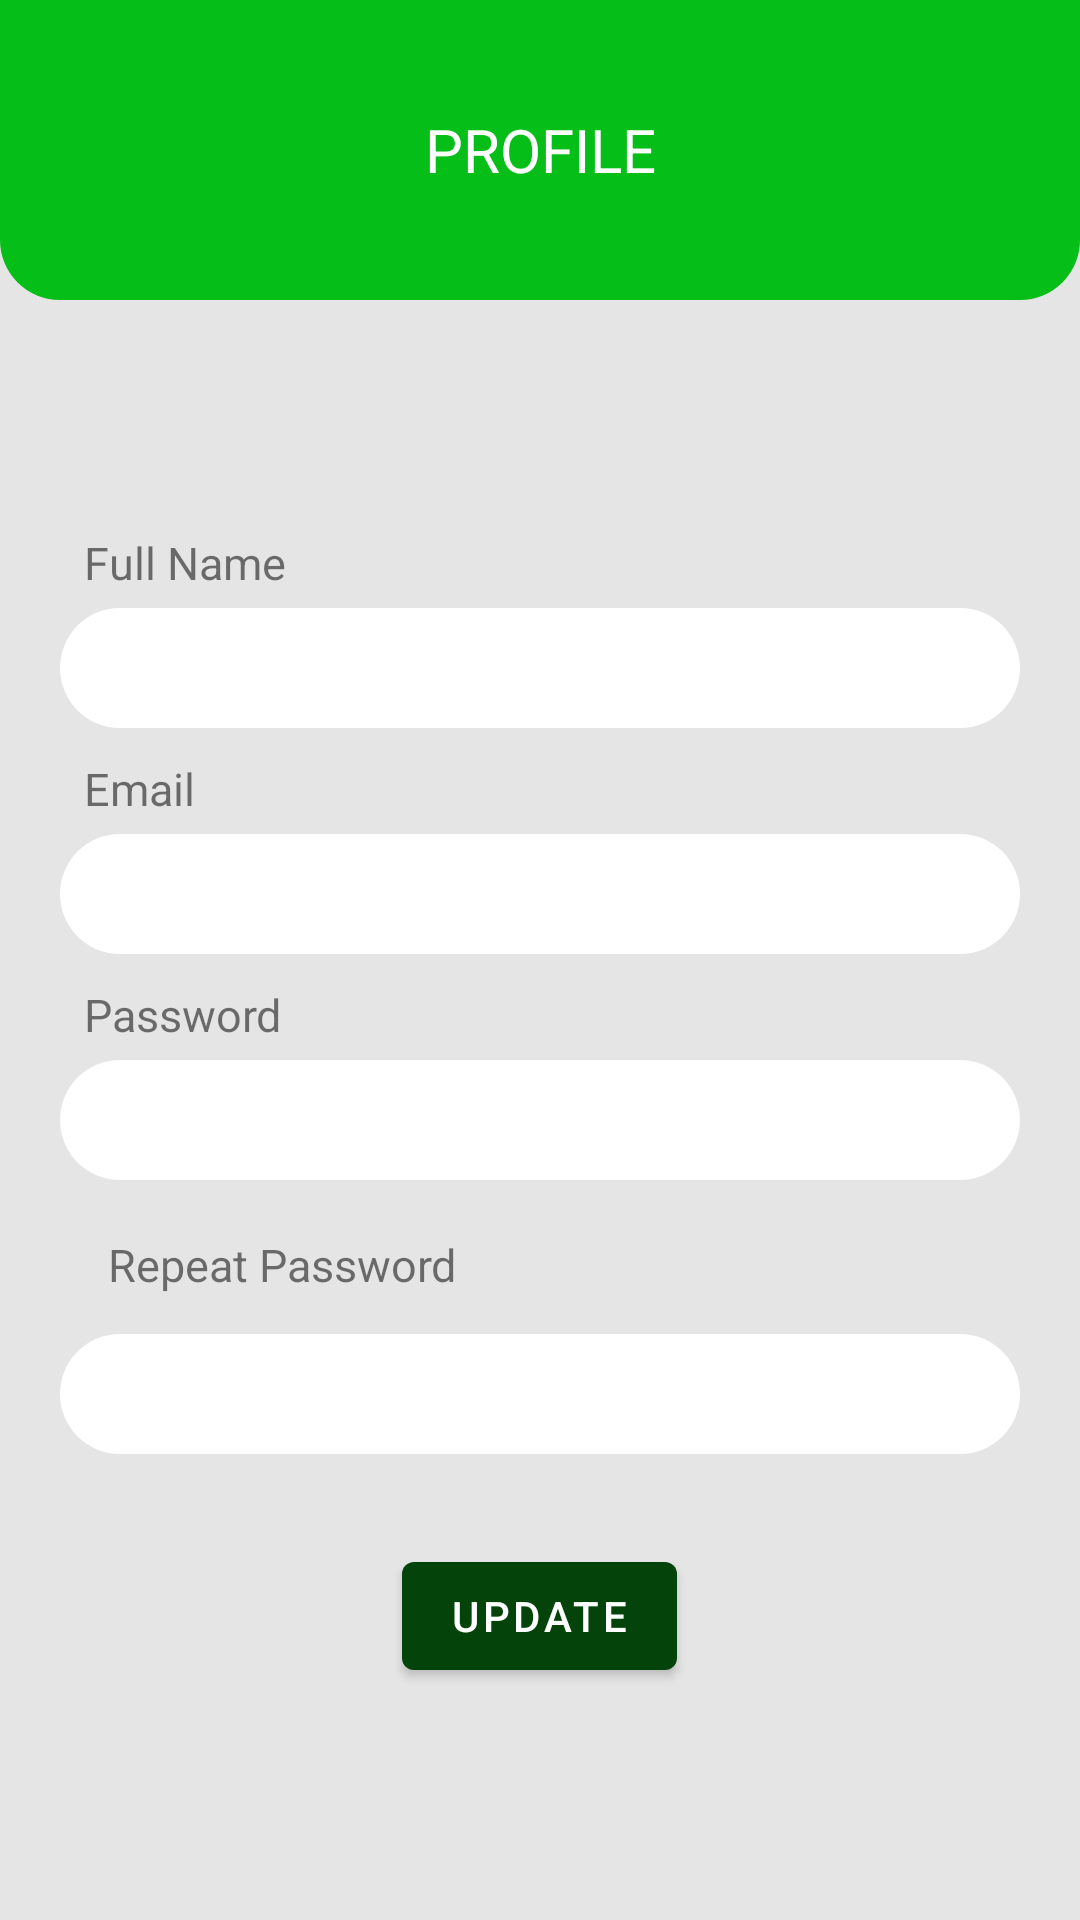

The Android layout XML behind this screen, and the referenced resources:
<!-- AndroidManifest.xml: application theme Theme.DataEntryAndroidApp -->
<!-- res/layout/fragment_user_profile.xml -->
<?xml version="1.0" encoding="utf-8"?>
<androidx.constraintlayout.widget.ConstraintLayout xmlns:android="http://schemas.android.com/apk/res/android"
    xmlns:app="http://schemas.android.com/apk/res-auto"
    xmlns:tools="http://schemas.android.com/tools"
    android:layout_width="match_parent"
    android:layout_height="match_parent"
    android:background="#E5E5E5"
    tools:context=".user.ui.profile.ProfileFragment">

    <LinearLayout
        android:layout_width="0dp"
        android:layout_height="100dp"
        app:layout_constraintTop_toTopOf="parent"
        app:layout_constraintLeft_toLeftOf="parent"
        app:layout_constraintRight_toRightOf="parent"
        android:orientation="vertical"
        android:id="@+id/toolbar"
        android:background="@drawable/toolbar_background">


        <TextView
            android:layout_width="match_parent"
            android:layout_height="match_parent"
            android:text="Profile"
            android:textSize="20sp"
            android:textAllCaps="true"
            android:textColor="@android:color/white"
            android:gravity="center"/>
    </LinearLayout>

    <LinearLayout
        android:layout_width="0dp"
        android:layout_height="0dp"
        android:orientation="vertical"
        app:layout_constraintTop_toBottomOf="@+id/toolbar"
        app:layout_constraintLeft_toLeftOf="parent"
        app:layout_constraintRight_toRightOf="parent"
        app:layout_constraintBottom_toBottomOf="parent"
        android:gravity="center_vertical"
        android:layout_margin="20dp">

        <TextView
            android:layout_width="wrap_content"
            android:layout_height="wrap_content"
            android:text="Full Name"
            android:layout_marginLeft="8dp"
            android:textSize="15sp"/>

        <EditText
            android:layout_width="match_parent"
            android:layout_height="40dp"
            android:id="@+id/fullname"
            android:padding="8dp"
            android:inputType="text"
            android:layout_marginTop="5dp"
            android:background="@drawable/input"/>

        <TextView
            android:layout_width="wrap_content"
            android:layout_height="wrap_content"
            android:text="Email"
            android:layout_marginLeft="8dp"
            android:layout_marginTop="10dp"
            android:textSize="15sp"/>

        <EditText
            android:layout_width="match_parent"
            android:layout_height="40dp"
            android:id="@+id/email"
            android:padding="8dp"
            android:layout_marginTop="5dp"
            android:inputType="textEmailAddress"
            android:background="@drawable/input"/>

        <TextView
            android:layout_width="wrap_content"
            android:layout_height="wrap_content"
            android:text="Password"
            android:layout_marginLeft="8dp"
            android:layout_marginTop="10dp"
            android:textSize="15sp"/>

        <EditText
            android:layout_width="match_parent"
            android:layout_height="40dp"
            android:id="@+id/password"
            android:padding="8dp"
            android:layout_marginTop="5dp"
            android:inputType="textPassword"
            android:background="@drawable/input"/>
        <TextView
            android:layout_width="wrap_content"
            android:layout_height="wrap_content"
            android:text="Repeat Password"
            android:padding="8dp"
            android:layout_marginLeft="8dp"
            android:layout_marginTop="10dp"
            android:textSize="15sp"/>

        <EditText
            android:layout_width="match_parent"
            android:layout_height="40dp"
            android:id="@+id/cpassword"
            android:layout_marginTop="5dp"
            android:inputType="textPassword"
            android:background="@drawable/input"/>

        <Button
            android:layout_width="wrap_content"
            android:layout_height="wrap_content"
            android:text="Update"
            android:layout_marginTop="30dp"
            android:id="@+id/update"
            android:layout_gravity="center"/>


    </LinearLayout>

</androidx.constraintlayout.widget.ConstraintLayout>
<!-- resources referenced by this layout -->
<resources>
  <!-- drawable input (drawable) -->
  <?xml version="1.0" encoding="utf-8"?>
  <shape xmlns:android="http://schemas.android.com/apk/res/android"
      android:shape="rectangle" >
  
      <solid android:color="#ffffff" />
  
      <corners
          android:radius="30dp"/>
  
  </shape>
  <!-- drawable toolbar_background (drawable) -->
  <?xml version="1.0" encoding="utf-8"?>
  <shape xmlns:android="http://schemas.android.com/apk/res/android"
      android:shape="rectangle" >
  
      <solid android:color="@color/teal_200" />
  
      <corners
          android:bottomLeftRadius="20dp"
          android:bottomRightRadius="20dp"/>
  
  </shape>
  <style name="Theme.DataEntryAndroidApp" parent="Theme.MaterialComponents.DayNight.DarkActionBar">
          
          <item name="colorPrimary">@color/purple_500</item>
          <item name="colorPrimaryVariant">@color/purple_700</item>
          <item name="colorOnPrimary">@color/white</item>
          
          <item name="colorSecondary">@color/teal_200</item>
          <item name="colorSecondaryVariant">@color/teal_700</item>
          <item name="colorOnSecondary">@color/black</item>
          
          <item name="android:statusBarColor" tools:targetApi="l">?attr/colorPrimaryVariant</item>
          
      </style>
  <color name="teal_200">#06BE18</color>
  <color name="purple_500">#04440A</color>
  <color name="purple_700">#FF3700B3</color>
  <color name="white">#FFFFFFFF</color>
  <color name="teal_700">#FF018786</color>
  <color name="black">#FF000000</color>
</resources>
